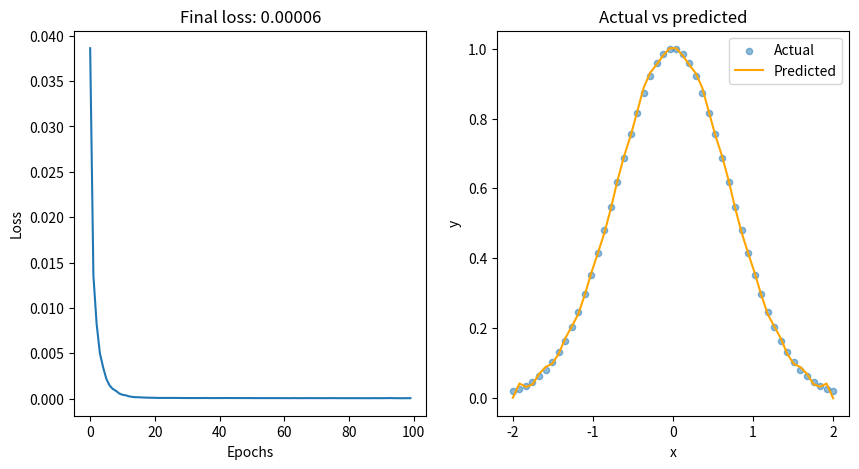

Reproduce this figure in Python.
import numpy as np
import matplotlib.pyplot as plt

class NeuralNetwork:
    def __init__(self, input_size, hidden_size, output_size, w1_sd=1, w2_sd=1, activation_type='cos'):
        # Initialize weights and biases
        self.W1 = w1_sd * np.random.randn(input_size, hidden_size)
        self.b1 = np.zeros((1, hidden_size))
        self.W2 = w2_sd * np.random.randn(hidden_size, output_size)
        self.b2 = np.zeros((1, output_size))
        self.activation_type = activation_type
    
    def activation(self, x):
        # Activation function
        if self.activation_type == 'relu':
            return np.maximum(0, x)
        elif self.activation_type == 'cos':
            return np.cos(x)
        else:
            raise ValueError(f"Unknown activation function: {self.activation_type}")
    
    def dactivation(self, x):
        # Derivative of the activation function
        if self.activation_type == 'relu':
            return (x > 0).astype(float)
        elif self.activation_type == 'cos':
            return -np.sin(x)
        else:
            raise ValueError(f"Unknown activation function: {self.activation_type}")
    
    def forward(self, x):
        # Forward pass through the network
        self.z1 = np.dot(x, self.W1) + self.b1
        self.a1 = self.activation(self.z1)
        self.z2 = np.dot(self.a1, self.W2) + self.b2
        return self.z2
    
    def get_loss(self, y_true, y_pred):
        # Calculate the loss
        return np.mean((y_true - y_pred) ** 2)
    
    def backward(self, x, y_true, y_pred, learning_rate):
        m = x.shape[0]
        
        # Calculate gradients for output layer
        dz2 = (y_pred - y_true) / m
        dW2 = np.dot(self.a1.T, dz2)
        db2 = np.sum(dz2, axis=0, keepdims=True)
        
        # Calculate gradients for hidden layer
        dz1 = np.dot(dz2, self.W2.T) * self.dactivation(self.z1)
        dW1 = np.dot(x.T, dz1)
        db1 = np.sum(dz1, axis=0, keepdims=True)
        
        # Update weights and biases
        self.W1 -= learning_rate * dW1
        self.b1 -= learning_rate * db1
        self.W2 -= learning_rate * dW2
        self.b2 -= learning_rate * db2
    
    # Train the neural network
    def train(self, x, y, epochs, learning_rate, verbose=True):
        losses = []

        for epoch in range(epochs):
            n = x.shape[0]

            # For each pass over the training dataset
            for i in range(n):

                # Get a random sample from the training dataset
                random_idx = np.random.randint(n)
                xi = x[random_idx:random_idx+1]
                yi = y[random_idx:random_idx+1]

                # Perform forward and backward passes
                y_pred = self.forward(xi)
                self.backward(xi, yi, y_pred, learning_rate)
            
            # Calculate the loss for this epoch
            y_preds = self.forward(x)
            epoch_loss = self.get_loss(y, y_preds)
            losses.append(epoch_loss)

            # Print the loss for this epoch
            if verbose:
                print(f"Epoch {epoch+1}/{epochs} - Loss: {epoch_loss:.4f}")
            
        return losses

def train_network(x, y, w1_sd=10, w2_sd=0.1, epochs=100, learning_rate=0.01, activation_type='cos', plot=True):
    nn = NeuralNetwork(input_size=1, hidden_size=32, output_size=1, w1_sd=w1_sd, w2_sd=w2_sd, activation_type=activation_type)
    losses = nn.train(x, y, epochs=epochs, learning_rate=learning_rate, verbose=False)

    if plot:
        # Create subplots for loss progression and predictions
        fig, axs = plt.subplots(1, 2, figsize=(10, 5))

        # Plot the loss progression
        axs[0].plot(losses)
        axs[0].set_xlabel('Epochs')
        axs[0].set_ylabel('Loss')
        axs[0].set_title(f"Final loss: {losses[-1]:.5f}")

        # Plot the predictions against the actual data
        y_preds = nn.forward(x)

        x = x.flatten()
        y_preds = y_preds.flatten()
        sorted_indices = np.argsort(x)
        x = x[sorted_indices]
        y = y[sorted_indices]
        y_preds = y_preds[sorted_indices]

        axs[1].scatter(x, y, label='Actual', alpha=0.5, s=20)
        axs[1].plot(x, y_preds, label='Predicted', c='orange')
        axs[1].set_xlabel('x')
        axs[1].set_ylabel('y')
        axs[1].set_title('Actual vs predicted')
        axs[1].legend()

        # Show the subplots
        plt.show()
        
    return losses

epochs = 100
learning_rate = 0.01
n_samples = 50

# Target function e^(-x^2)
x = np.linspace(-2, 2, n_samples).reshape(-1, 1)
y = np.exp(- x ** 2)

# Other possible target functions
# y = 2 * x + 1
# y = x * np.sin(4 * np.pi * x)
# y = np.piecewise(x, [x < 0.5, x >= 0.5], [lambda x: x, lambda x: 0.5-np.sin(8*np.pi*x)])
# y = 2 * np.sqrt(1 - x ** 2)
# y = np.piecewise(x, [x < 0, x >= 0], [lambda x: 0, lambda x: 1])

train_network(
    x=x, 
    y=y, 
    w1_sd=10, 
    w2_sd=0.1, 
    epochs=epochs,
    learning_rate=learning_rate,
    activation_type='cos', 
    plot=True
)